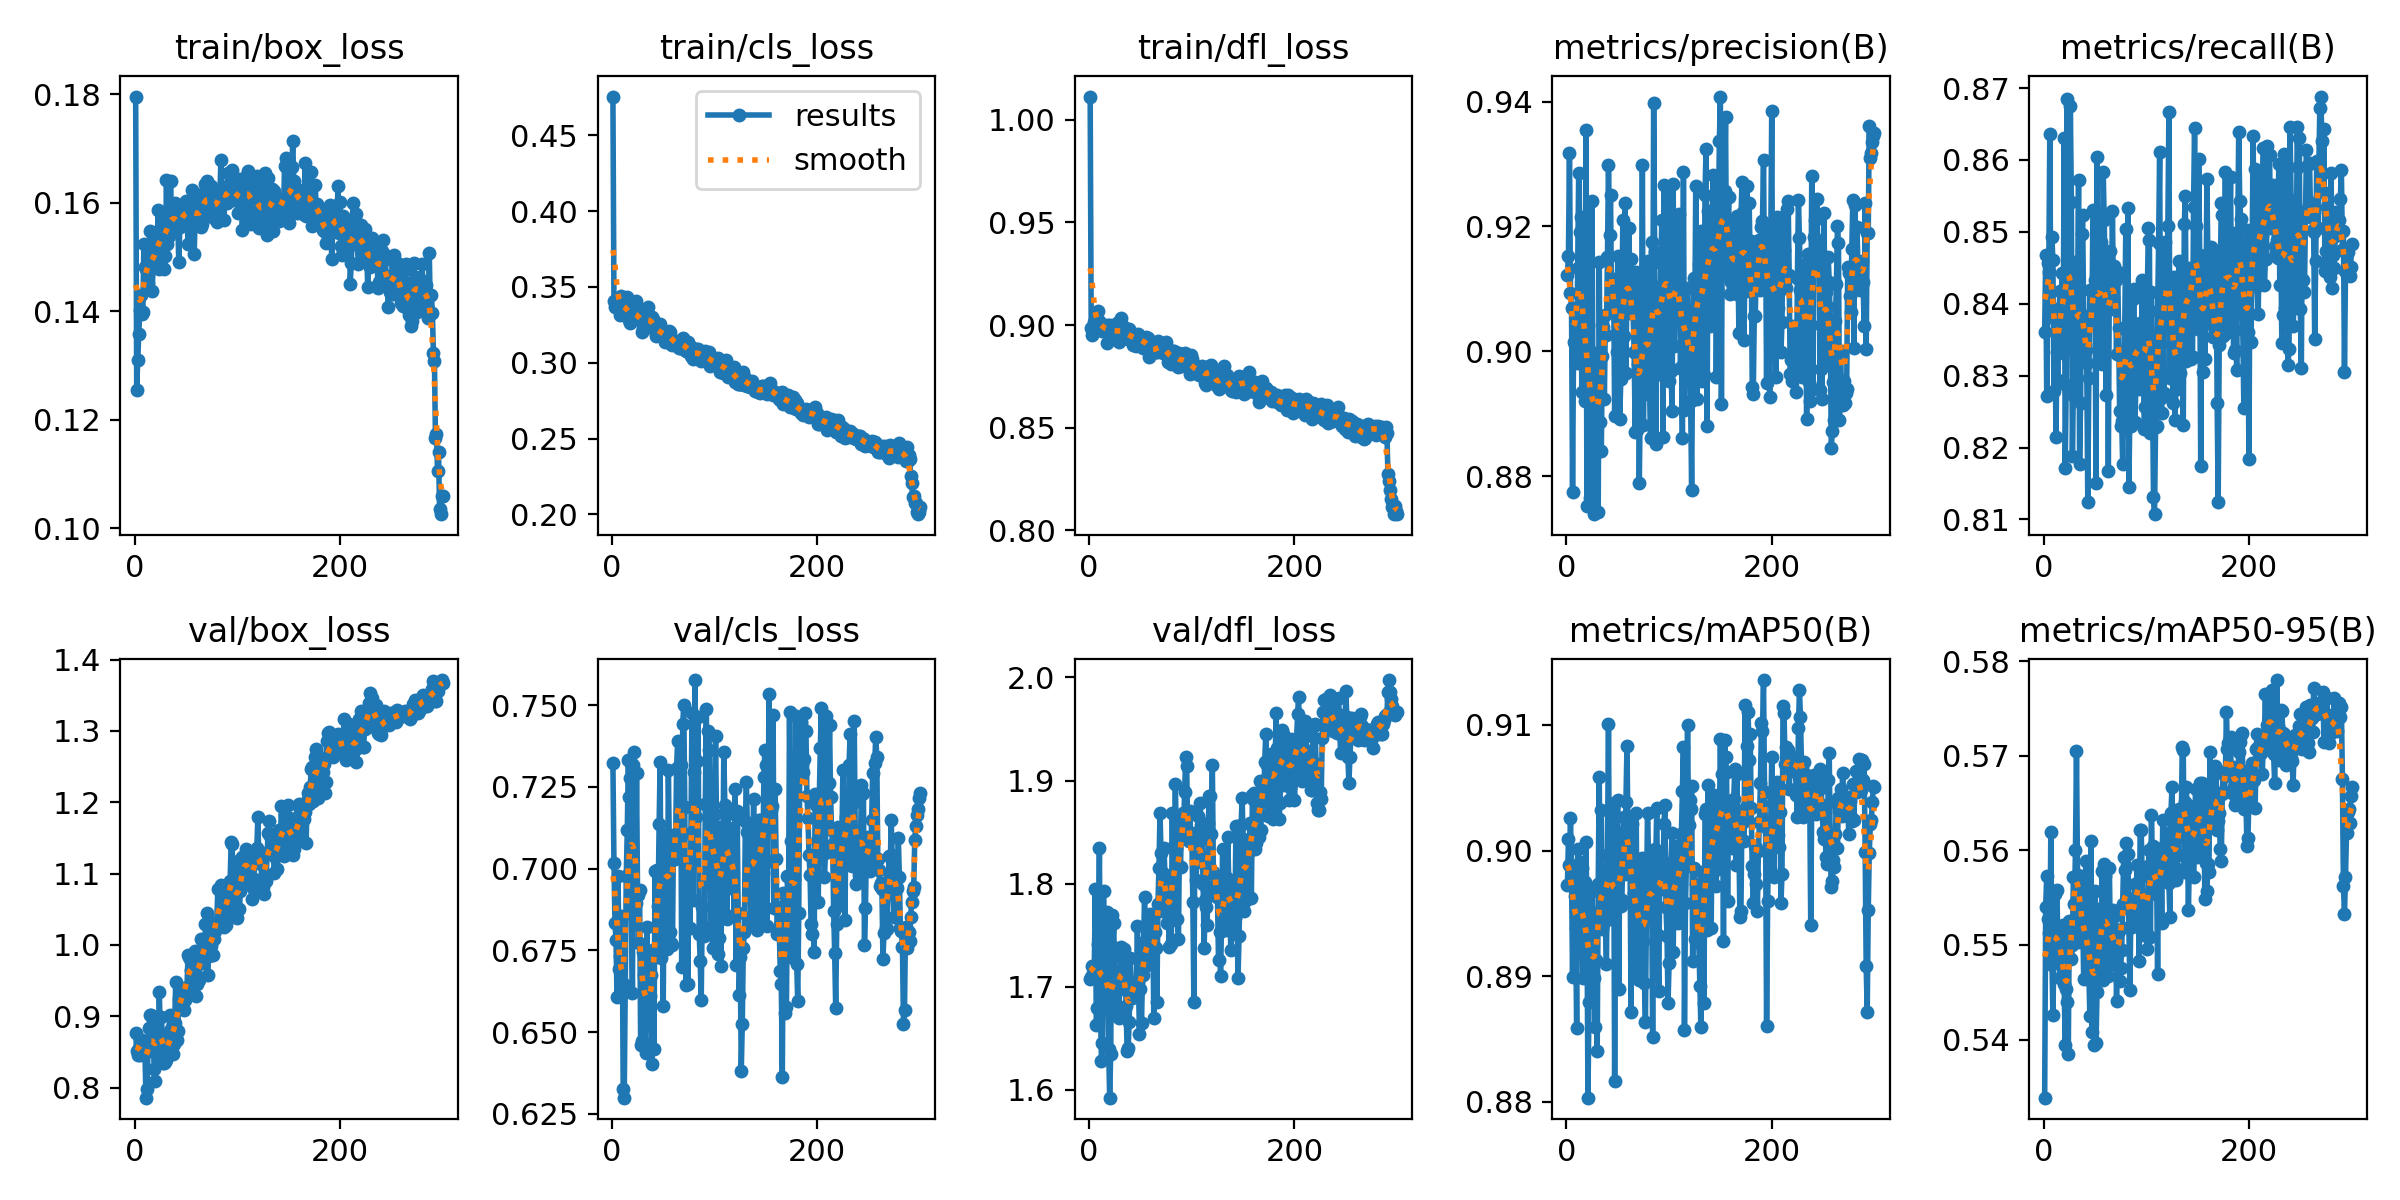

The file beside this chart, header and first rows:
epoch, time, train/box_loss, train/cls_loss, train/dfl_loss, metrics/precision(B), metrics/recall(B), metrics/mAP50(B), metrics/mAP50-95(B), val/box_loss, val/cls_loss, val/dfl_loss, lr/pg0, lr/pg1, lr/pg2
1, 72.47, 0.1796, 0.4756, 1.011, 0.9123, 0.8361, 0.8973, 0.5339, 0.876, 0.7322, 1.707, 0.0003235, 0.0003235, 0.0003235
2, 138.3, 0.1254, 0.3405, 0.8988, 0.9153, 0.8468, 0.9009, 0.5541, 0.8508, 0.7018, 1.709, 0.0006547, 0.0006547, 0.0006547
3, 204.3, 0.131, 0.3368, 0.8954, 0.9318, 0.8272, 0.8988, 0.5573, 0.8453, 0.6833, 1.72, 0.0009837, 0.0009837, 0.0009837
4, 269.8, 0.1358, 0.3382, 0.8979, 0.9093, 0.8457, 0.9026, 0.5527, 0.856, 0.6783, 1.713, 0.0009901, 0.0009901, 0.0009901
5, 335.5, 0.1403, 0.3404, 0.9014, 0.907, 0.8444, 0.8982, 0.5513, 0.8456, 0.6607, 1.717, 0.0009868, 0.0009868, 0.0009868
6, 400.8, 0.143, 0.3414, 0.9015, 0.8774, 0.8637, 0.8899, 0.548, 0.8503, 0.6978, 1.795, 0.0009835, 0.0009835, 0.0009835
7, 466.1, 0.1396, 0.3357, 0.904, 0.9014, 0.8391, 0.8982, 0.562, 0.8673, 0.6694, 1.663, 0.0009802, 0.0009802, 0.0009802
8, 531.4, 0.1399, 0.3317, 0.8996, 0.9011, 0.8493, 0.8964, 0.5489, 0.8616, 0.6733, 1.679, 0.0009769, 0.0009769, 0.0009769
9, 596.4, 0.1525, 0.3437, 0.9067, 0.9038, 0.8461, 0.8939, 0.5426, 0.8554, 0.6659, 1.742, 0.0009736, 0.0009736, 0.0009736
10, 661.7, 0.1482, 0.3401, 0.9018, 0.8982, 0.8279, 0.8859, 0.5491, 0.8532, 0.6854, 1.834, 0.0009703, 0.0009703, 0.0009703
11, 726.9, 0.1478, 0.3345, 0.8986, 0.9134, 0.8379, 0.9002, 0.5554, 0.7859, 0.6325, 1.678, 0.000967, 0.000967, 0.000967
12, 792.3, 0.1476, 0.3387, 0.8999, 0.9286, 0.8214, 0.8925, 0.5503, 0.7976, 0.63, 1.628, 0.0009637, 0.0009637, 0.0009637
13, 857.3, 0.1452, 0.3346, 0.8972, 0.9191, 0.8334, 0.8991, 0.5558, 0.8514, 0.6646, 1.645, 0.0009604, 0.0009604, 0.0009604
14, 922.4, 0.1504, 0.3356, 0.8996, 0.9215, 0.8294, 0.8955, 0.5481, 0.8842, 0.6978, 1.793, 0.0009571, 0.0009571, 0.0009571
15, 988, 0.1548, 0.3435, 0.9, 0.8935, 0.8393, 0.8986, 0.5499, 0.9021, 0.7119, 1.7, 0.0009538, 0.0009538, 0.0009538
16, 1053, 0.1482, 0.3322, 0.8997, 0.9028, 0.8418, 0.8899, 0.5465, 0.9022, 0.7331, 1.727, 0.0009505, 0.0009505, 0.0009505
17, 1119, 0.1438, 0.3285, 0.8912, 0.9031, 0.8395, 0.8927, 0.5516, 0.8645, 0.722, 1.773, 0.0009472, 0.0009472, 0.0009472
18, 1184, 0.1481, 0.326, 0.9003, 0.892, 0.8443, 0.8975, 0.5508, 0.8869, 0.7276, 1.729, 0.0009439, 0.0009439, 0.0009439
19, 1250, 0.1544, 0.3345, 0.8995, 0.9354, 0.8332, 0.9007, 0.5521, 0.8258, 0.6884, 1.64, 0.0009406, 0.0009406, 0.0009406
20, 1315, 0.1495, 0.3308, 0.9, 0.8752, 0.863, 0.8954, 0.5459, 0.8088, 0.662, 1.593, 0.0009373, 0.0009373, 0.0009373
21, 1380, 0.1507, 0.3327, 0.8953, 0.9043, 0.8172, 0.8803, 0.5394, 0.8701, 0.7318, 1.635, 0.000934, 0.000934, 0.000934
22, 1446, 0.1501, 0.3306, 0.8975, 0.8949, 0.8287, 0.888, 0.5453, 0.8679, 0.7356, 1.77, 0.0009307, 0.0009307, 0.0009307
23, 1511, 0.1587, 0.3406, 0.8997, 0.8765, 0.8685, 0.8952, 0.544, 0.8435, 0.6896, 1.739, 0.0009274, 0.0009274, 0.0009274
24, 1576, 0.1478, 0.329, 0.8935, 0.8841, 0.8453, 0.893, 0.5385, 0.9335, 0.7293, 1.762, 0.0009241, 0.0009241, 0.0009241
25, 1642, 0.1535, 0.3304, 0.8953, 0.9241, 0.8339, 0.8968, 0.5525, 0.8769, 0.6918, 1.676, 0.0009208, 0.0009208, 0.0009208
26, 1707, 0.1535, 0.329, 0.8998, 0.8867, 0.8675, 0.8915, 0.5514, 0.8984, 0.6773, 1.707, 0.0009175, 0.0009175, 0.0009175
27, 1772, 0.1566, 0.3327, 0.901, 0.8739, 0.8542, 0.8899, 0.5486, 0.8727, 0.6934, 1.672, 0.0009142, 0.0009142, 0.0009142
28, 1838, 0.1555, 0.3319, 0.8956, 0.8996, 0.8188, 0.886, 0.55, 0.8344, 0.6461, 1.697, 0.0009109, 0.0009109, 0.0009109
29, 1903, 0.1479, 0.3202, 0.892, 0.8958, 0.8287, 0.8913, 0.5572, 0.8338, 0.6473, 1.67, 0.0009076, 0.0009076, 0.0009076
30, 1968, 0.1502, 0.323, 0.8974, 0.8838, 0.8272, 0.8841, 0.5543, 0.8362, 0.6746, 1.716, 0.0009043, 0.0009043, 0.0009043
31, 2033, 0.1643, 0.335, 0.9036, 0.8742, 0.8458, 0.8973, 0.56, 0.8381, 0.6675, 1.738, 0.000901, 0.000901, 0.000901
32, 2099, 0.1524, 0.3253, 0.8956, 0.9143, 0.8405, 0.9059, 0.5705, 0.8507, 0.6529, 1.732, 0.0008977, 0.0008977, 0.0008977
33, 2164, 0.154, 0.3247, 0.8956, 0.8887, 0.8402, 0.894, 0.5574, 0.862, 0.6437, 1.726, 0.0008944, 0.0008944, 0.0008944
34, 2229, 0.1545, 0.3275, 0.8992, 0.884, 0.8571, 0.9032, 0.5503, 0.9015, 0.682, 1.737, 0.0008911, 0.0008911, 0.0008911
35, 2295, 0.1641, 0.3365, 0.8958, 0.8993, 0.8177, 0.8938, 0.5567, 0.8814, 0.6564, 1.721, 0.0008878, 0.0008878, 0.0008878
36, 2360, 0.1547, 0.3275, 0.8959, 0.9039, 0.8263, 0.8942, 0.5514, 0.8574, 0.6575, 1.682, 0.0008845, 0.0008845, 0.0008845
37, 2426, 0.1549, 0.3252, 0.8942, 0.8923, 0.8497, 0.8963, 0.552, 0.8466, 0.661, 1.638, 0.0008812, 0.0008812, 0.0008812
38, 2491, 0.1569, 0.3265, 0.8933, 0.9058, 0.8523, 0.8946, 0.5532, 0.8606, 0.6674, 1.641, 0.0008779, 0.0008779, 0.0008779
39, 2556, 0.1599, 0.3301, 0.8981, 0.9026, 0.8377, 0.8909, 0.5464, 0.8907, 0.6402, 1.666, 0.0008746, 0.0008746, 0.0008746
40, 2622, 0.1581, 0.3287, 0.8947, 0.9152, 0.8344, 0.8997, 0.5507, 0.9482, 0.675, 1.728, 0.0008713, 0.0008713, 0.0008713
41, 2687, 0.1588, 0.3264, 0.8952, 0.9298, 0.8335, 0.9101, 0.5589, 0.8669, 0.6448, 1.702, 0.000868, 0.000868, 0.000868
42, 2753, 0.1565, 0.321, 0.8964, 0.9187, 0.8317, 0.8956, 0.5515, 0.8797, 0.6994, 1.689, 0.0008647, 0.0008647, 0.0008647
43, 2818, 0.1491, 0.3176, 0.8903, 0.9251, 0.8124, 0.8946, 0.5476, 0.9244, 0.6758, 1.7, 0.0008614, 0.0008614, 0.0008614
44, 2883, 0.1555, 0.3233, 0.895, 0.9072, 0.8297, 0.8961, 0.5474, 0.9396, 0.6997, 1.703, 0.0008581, 0.0008581, 0.0008581
45, 2949, 0.1589, 0.3193, 0.894, 0.9103, 0.8419, 0.899, 0.5424, 0.9259, 0.6887, 1.698, 0.0008548, 0.0008548, 0.0008548
46, 3014, 0.1563, 0.3186, 0.8899, 0.9116, 0.8386, 0.9038, 0.561, 0.9353, 0.7135, 1.701, 0.0008515, 0.0008515, 0.0008515
47, 3080, 0.1594, 0.3253, 0.895, 0.8896, 0.8371, 0.8817, 0.5408, 0.9365, 0.7325, 1.759, 0.0008482, 0.0008482, 0.0008482
48, 3145, 0.1578, 0.3202, 0.8959, 0.9025, 0.853, 0.8996, 0.5461, 0.9086, 0.6725, 1.704, 0.0008449, 0.0008449, 0.0008449
49, 3211, 0.159, 0.319, 0.8945, 0.8998, 0.8528, 0.9015, 0.5394, 0.9234, 0.6986, 1.655, 0.0008416, 0.0008416, 0.0008416
50, 3276, 0.1603, 0.3202, 0.8937, 0.9153, 0.8433, 0.9041, 0.5557, 0.9382, 0.658, 1.698, 0.0008383, 0.0008383, 0.0008383
51, 3341, 0.1574, 0.3174, 0.8916, 0.9085, 0.815, 0.889, 0.5396, 0.9409, 0.7016, 1.665, 0.000835, 0.000835, 0.000835
52, 3407, 0.1525, 0.3134, 0.8887, 0.8892, 0.8604, 0.8996, 0.545, 0.9859, 0.7103, 1.712, 0.0008317, 0.0008317, 0.0008317
53, 3472, 0.1596, 0.3202, 0.8924, 0.8956, 0.8415, 0.8956, 0.5538, 0.9829, 0.7099, 1.744, 0.0008284, 0.0008284, 0.0008284
54, 3537, 0.1592, 0.3185, 0.8911, 0.9065, 0.8378, 0.8961, 0.553, 0.9806, 0.6754, 1.787, 0.0008251, 0.0008251, 0.0008251
55, 3602, 0.1603, 0.3188, 0.8944, 0.921, 0.832, 0.8993, 0.547, 0.9654, 0.73, 1.722, 0.0008218, 0.0008218, 0.0008218
56, 3667, 0.1624, 0.3211, 0.8929, 0.9024, 0.8486, 0.9026, 0.5506, 0.9424, 0.7051, 1.721, 0.0008185, 0.0008185, 0.0008185
57, 3733, 0.1579, 0.3201, 0.8939, 0.9237, 0.8317, 0.8981, 0.5578, 0.9605, 0.6806, 1.754, 0.0008152, 0.0008152, 0.0008152
58, 3797, 0.1505, 0.3124, 0.8844, 0.8964, 0.8584, 0.9038, 0.5463, 0.9883, 0.6773, 1.727, 0.0008119, 0.0008119, 0.0008119
59, 3863, 0.1582, 0.3116, 0.8872, 0.9109, 0.8517, 0.9083, 0.5586, 0.9918, 0.6767, 1.771, 0.0008086, 0.0008086, 0.0008086
60, 3928, 0.1617, 0.3152, 0.8872, 0.9098, 0.8418, 0.9011, 0.5573, 0.9277, 0.7102, 1.729, 0.0008053, 0.0008053, 0.0008053
... 240 more rows
